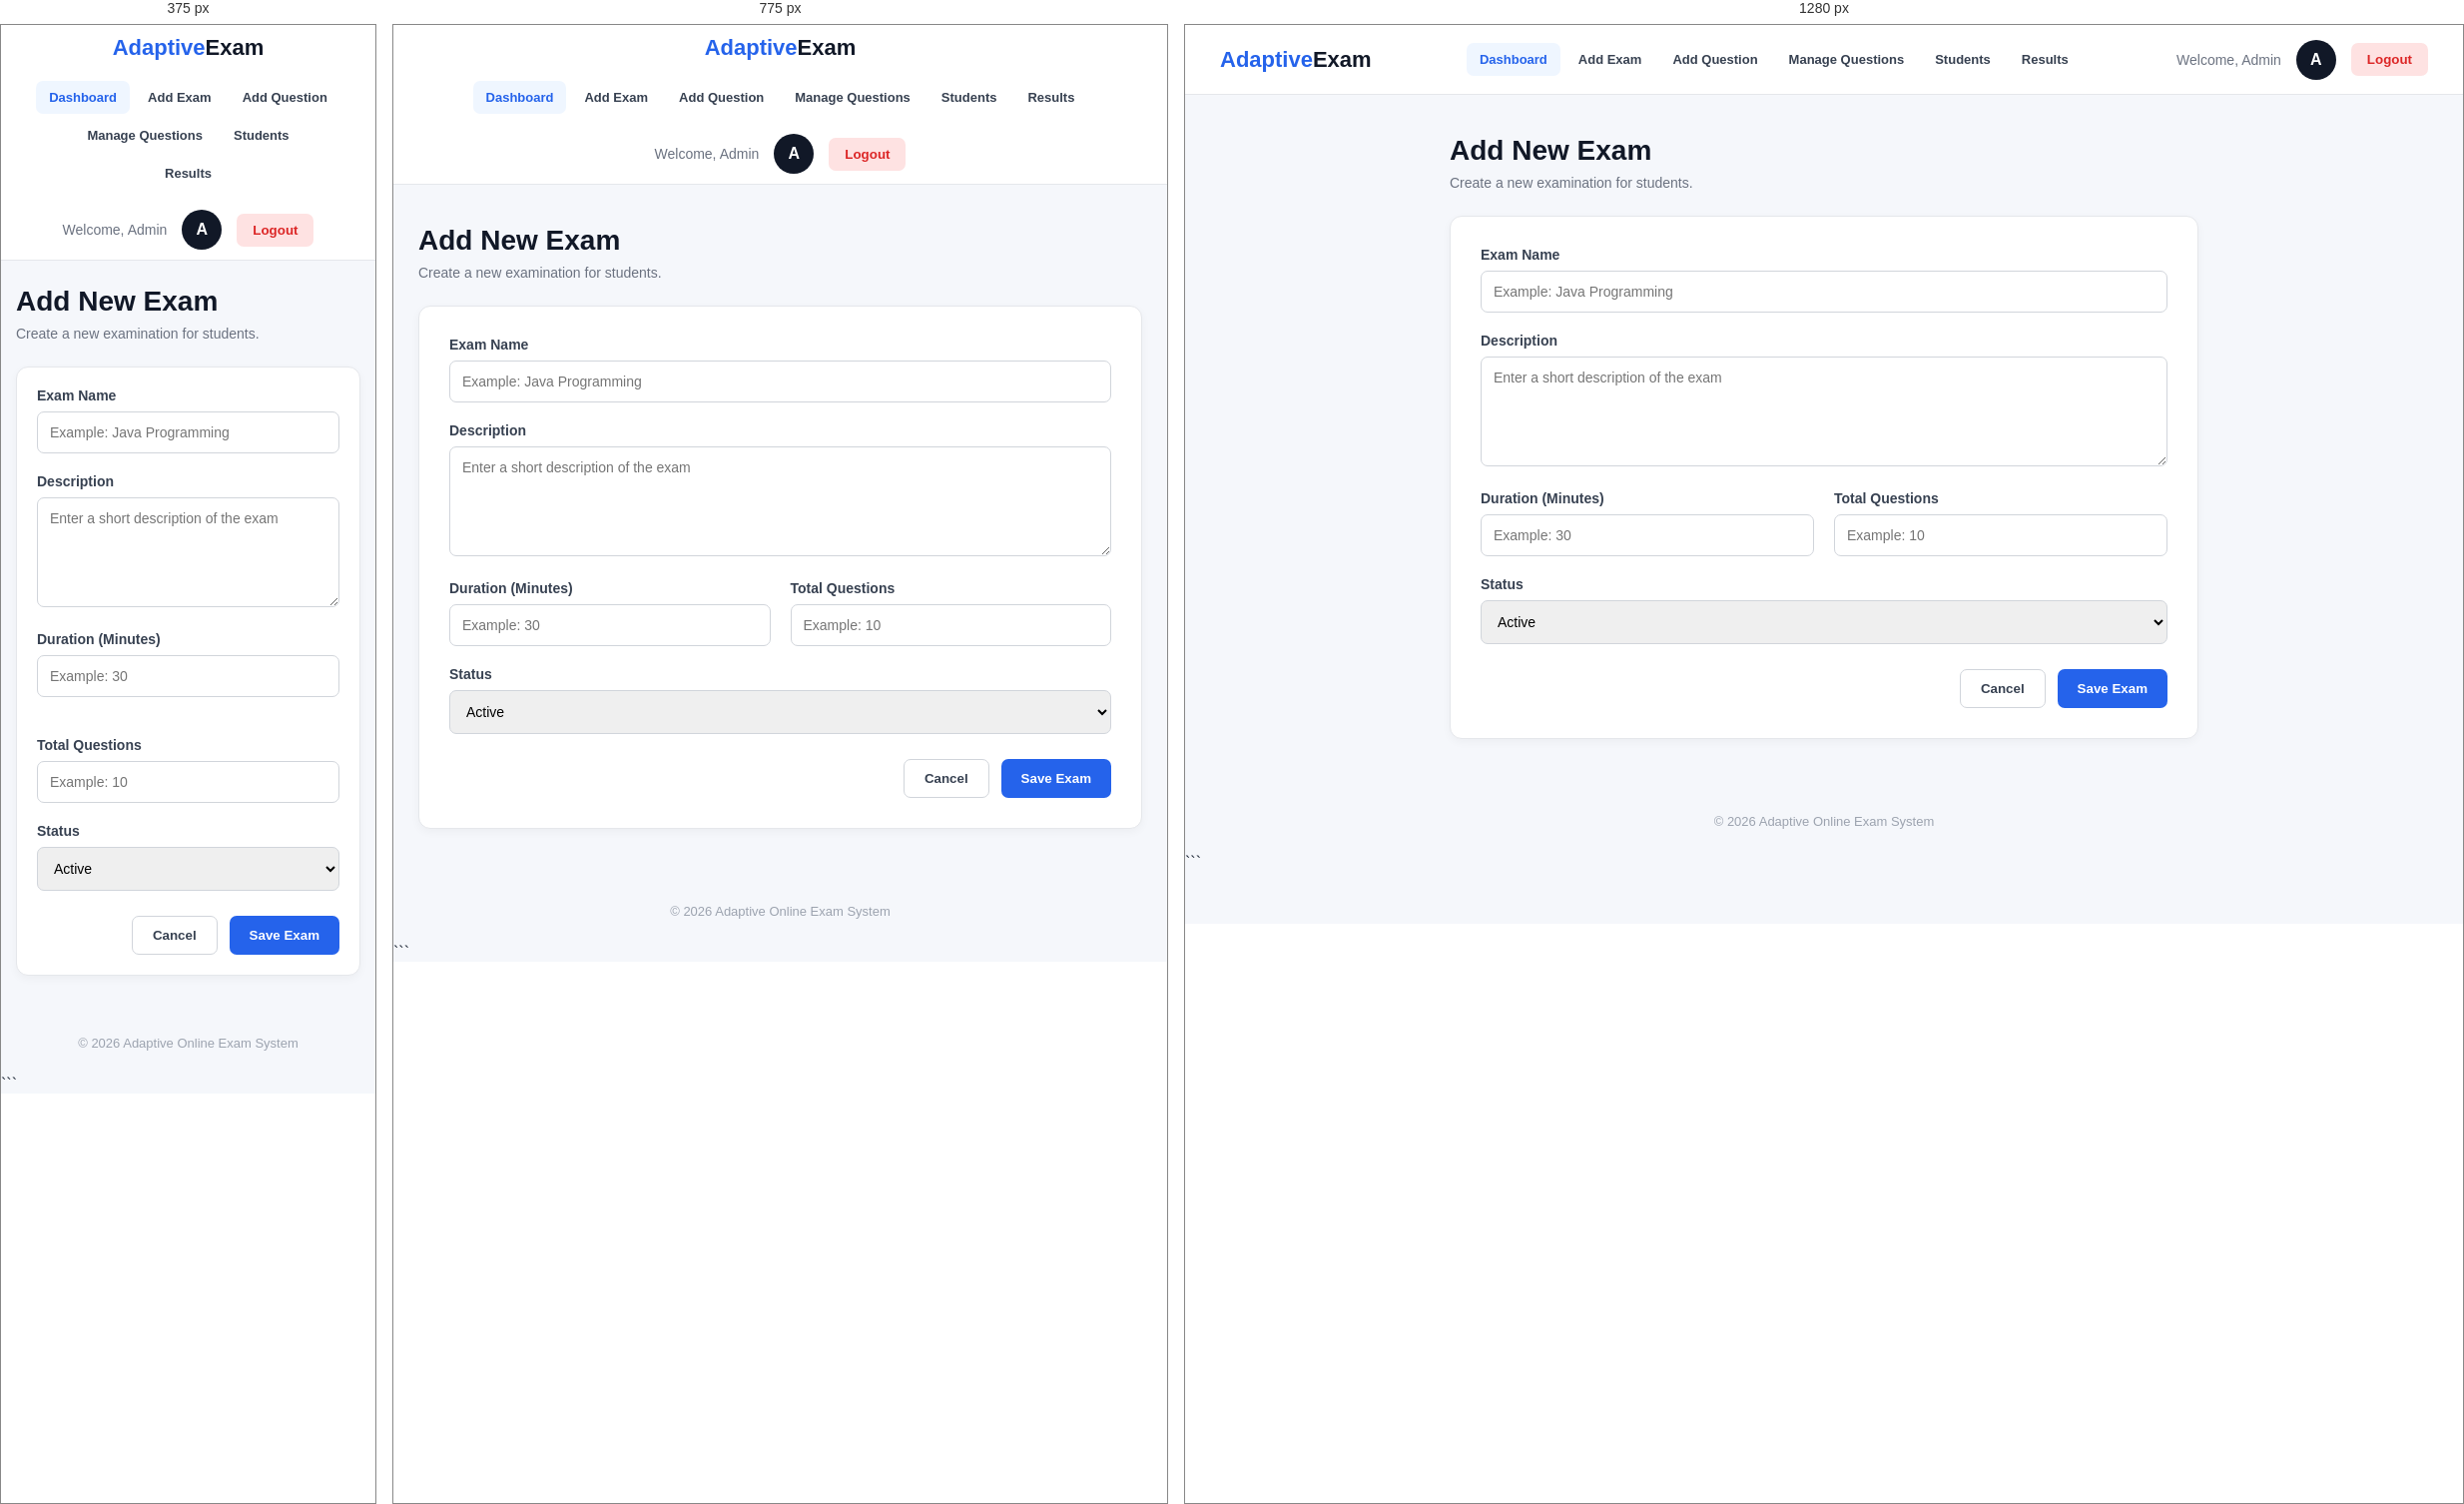
Rendered at 375 px, 775 px and 1280 px, left to right.

<!-- file: add-exam.html -->

<!DOCTYPE html>
<html lang="en">

<head>

    <meta charset="UTF-8">
    <meta name="viewport" content="width=device-width, initial-scale=1.0">

    <title>Add Exam - Adaptive Online Exam</title>

    <style>

        * {
            box-sizing: border-box;
        }

        body {
            margin: 0;
            font-family: Arial, Helvetica, sans-serif;
            background: #f5f7fb;
            color: #1f2937;
        }


        /* ================= HEADER ================= */

        header {

            min-height: 70px;

            background: #ffffff;

            border-bottom: 1px solid #e5e7eb;

            display: flex;

            align-items: center;

            justify-content: space-between;

            padding: 12px 35px;

            gap: 20px;

        }


        /* ================= LOGO ================= */

        .logo {

            font-size: 22px;

            font-weight: 700;

            color: #2563eb;

            white-space: nowrap;

        }

        .logo span {
            color: #111827;
        }


        /* ================= ADMIN NAVIGATION ================= */

        .admin-nav {

            display: flex;

            align-items: center;

            justify-content: center;

            gap: 8px;

            flex-wrap: wrap;

        }


        .nav-button {

            text-decoration: none;

            border: none;

            background: transparent;

            color: #374151;

            padding: 9px 13px;

            border-radius: 7px;

            cursor: pointer;

            font-size: 14px;

            font-weight: 600;

            transition: 0.2s;

            white-space: nowrap;

        }


        .nav-button:hover {

            background: #eef2ff;

            color: #2563eb;

        }


        .nav-button.active {

            background: #2563eb;

            color: #ffffff;

        }


        /* ================= ADMIN INFO ================= */

        .admin-info {

            display: flex;

            align-items: center;

            gap: 12px;

        }


        .welcome-text {

            font-size: 14px;

            color: #6b7280;

            white-space: nowrap;

        }


        .admin-avatar {

            width: 40px;

            height: 40px;

            border-radius: 50%;

            background: #111827;

            color: #ffffff;

            display: flex;

            align-items: center;

            justify-content: center;

            font-weight: bold;

        }


        .logout-button {

            border: none;

            background: #fee2e2;

            color: #dc2626;

            padding: 9px 15px;

            border-radius: 7px;

            cursor: pointer;

            font-weight: 600;

            white-space: nowrap;

        }


        .logout-button:hover {

            background: #fecaca;

        }


        /* ================= MAIN ================= */

        main {

            max-width: 800px;

            margin: 0 auto;

            padding: 40px 25px;

        }


        .page-title {

            margin-bottom: 25px;

        }


        .page-title h1 {

            margin: 0 0 8px;

            font-size: 28px;

            color: #111827;

        }


        .page-title p {

            margin: 0;

            color: #6b7280;

            font-size: 14px;

        }


        /* ================= FORM CARD ================= */

        .form-card {

            background: #ffffff;

            border: 1px solid #e5e7eb;

            border-radius: 12px;

            padding: 30px;

            box-shadow:
                0 3px 10px
                rgba(0, 0, 0, 0.04);

        }


        .form-group {

            margin-bottom: 20px;

        }


        label {

            display: block;

            margin-bottom: 8px;

            font-size: 14px;

            font-weight: 600;

            color: #374151;

        }


        input,
        textarea,
        select {

            width: 100%;

            padding: 12px;

            border: 1px solid #d1d5db;

            border-radius: 7px;

            font-size: 14px;

            font-family: inherit;

            outline: none;

        }


        input:focus,
        textarea:focus,
        select:focus {

            border-color: #2563eb;

        }


        textarea {

            min-height: 110px;

            resize: vertical;

        }


        .form-row {

            display: grid;

            grid-template-columns: 1fr 1fr;

            gap: 20px;

        }


        /* ================= BUTTONS ================= */

        .button-row {

            display: flex;

            justify-content: flex-end;

            gap: 12px;

            margin-top: 25px;

        }


        .cancel-button {

            border: 1px solid #d1d5db;

            background: #ffffff;

            color: #374151;

            padding: 11px 20px;

            border-radius: 7px;

            cursor: pointer;

            font-weight: 600;

        }


        .cancel-button:hover {

            background: #f3f4f6;

        }


        .save-button {

            border: none;

            background: #2563eb;

            color: #ffffff;

            padding: 11px 20px;

            border-radius: 7px;

            cursor: pointer;

            font-weight: 600;

        }


        .save-button:hover {

            background: #1d4ed8;

        }


        /* ================= FOOTER ================= */

        footer {

            text-align: center;

            padding: 25px;

            margin-top: 10px;

            color: #9ca3af;

            font-size: 13px;

        }


        /* ================= MOBILE ================= */

        @media (max-width: 950px) {

            header {

                flex-direction: column;

                padding: 18px 20px;

            }


            .admin-nav {

                order: 3;

                width: 100%;

            }


            .admin-info {

                order: 2;

            }

        }


        @media (max-width: 600px) {

            .form-row {

                grid-template-columns: 1fr;

            }


            .form-card {

                padding: 20px;

            }


            .admin-nav {

                gap: 4px;

            }


            .nav-button {

                font-size: 12px;

                padding: 8px 9px;

            }


            .welcome-text {

                display: none;

            }


            main {

                padding: 25px 15px;

            }

        }

    </style>

</head>


<body>


    <!-- ================= HEADER ================= -->

     <header style="
        min-height:70px;
        background:#ffffff;
        border-bottom:1px solid #e5e7eb;
        display:flex;
        align-items:center;
        justify-content:space-between;
        padding:10px 35px;
        box-sizing:border-box;
        gap:20px;
        flex-wrap:wrap;
    ">


        <!-- =====================================================
             LOGO
        ====================================================== -->

        <a
            href="admin_dashboard.html"
            style="
                text-decoration:none;
                font-size:22px;
                font-weight:700;
                color:#2563eb;
                white-space:nowrap;
            "
        >

            Adaptive<span style="color:#111827;">Exam</span>

        </a>



        <!-- =====================================================
             ADMIN NAVIGATION
        ====================================================== -->

        <nav style="
            display:flex;
            align-items:center;
            justify-content:center;
            gap:5px;
            flex-wrap:wrap;
            flex:1;
        ">


            <!-- DASHBOARD -->

            <a
                href="admin_dashboard.html"
                style="
                    text-decoration:none;
                    color:#2563eb;
                    background:#eff6ff;
                    padding:9px 13px;
                    border-radius:7px;
                    font-size:13px;
                    font-weight:600;
                    white-space:nowrap;
                "
            >

                Dashboard

            </a>



            <!-- ADD EXAM -->

            <a
                href="add-exam.html"
                style="
                    text-decoration:none;
                    color:#374151;
                    padding:9px 13px;
                    border-radius:7px;
                    font-size:13px;
                    font-weight:600;
                    white-space:nowrap;
                "
                onmouseover="this.style.background='#f3f4f6'"
                onmouseout="this.style.background='transparent'"
            >

                Add Exam

            </a>



            <!-- ADD QUESTION -->

            <a
                href="add_question.html"
                style="
                    text-decoration:none;
                    color:#374151;
                    padding:9px 13px;
                    border-radius:7px;
                    font-size:13px;
                    font-weight:600;
                    white-space:nowrap;
                "
                onmouseover="this.style.background='#f3f4f6'"
                onmouseout="this.style.background='transparent'"
            >

                Add Question

            </a>



            <!-- MANAGE QUESTIONS -->

            <a
                href="manage_questions.html"
                style="
                    text-decoration:none;
                    color:#374151;
                    padding:9px 13px;
                    border-radius:7px;
                    font-size:13px;
                    font-weight:600;
                    white-space:nowrap;
                "
                onmouseover="this.style.background='#f3f4f6'"
                onmouseout="this.style.background='transparent'"
            >

                Manage Questions

            </a>



            <!-- STUDENTS -->

            <a
                href="student_details.html"
                style="
                    text-decoration:none;
                    color:#374151;
                    padding:9px 13px;
                    border-radius:7px;
                    font-size:13px;
                    font-weight:600;
                    white-space:nowrap;
                "
                onmouseover="this.style.background='#f3f4f6'"
                onmouseout="this.style.background='transparent'"
            >

                Students

            </a>



            <!-- RESULTS -->

            <a
                href="results.html"
                style="
                    text-decoration:none;
                    color:#374151;
                    padding:9px 13px;
                    border-radius:7px;
                    font-size:13px;
                    font-weight:600;
                    white-space:nowrap;
                "
                onmouseover="this.style.background='#f3f4f6'"
                onmouseout="this.style.background='transparent'"
            >

                Results

            </a>


        </nav>



        <!-- =====================================================
             ADMIN INFORMATION
        ====================================================== -->

        <div style="
            display:flex;
            align-items:center;
            gap:15px;
            white-space:nowrap;
        ">


            <span style="
                font-size:14px;
                color:#6b7280;
            ">

                Welcome, Admin

            </span>



            <!-- ADMIN AVATAR -->

            <div style="
                width:40px;
                height:40px;
                border-radius:50%;
                background:#111827;
                color:#ffffff;
                display:flex;
                align-items:center;
                justify-content:center;
                font-weight:bold;
            ">

                A

            </div>



            <!-- LOGOUT -->

            <button
                onclick="logout()"
                style="
                    border:none;
                    background:#fee2e2;
                    color:#dc2626;
                    padding:9px 16px;
                    border-radius:7px;
                    cursor:pointer;
                    font-weight:600;
                "
            >

                Logout

            </button>


        </div>


    </header>


    <!-- ================= MAIN ================= -->

    <main>


        <!-- PAGE TITLE -->

        <div class="page-title">

            <h1>
                Add New Exam
            </h1>

            <p>
                Create a new examination for students.
            </p>

        </div>



        <!-- FORM -->

        <div class="form-card">


            <form
                action="../backend/admin/add-exam.php"
                method="POST"
            >


                <!-- EXAM NAME -->

                <div class="form-group">

                    <label for="exam_name">
                        Exam Name
                    </label>


                    <input
                        type="text"
                        id="exam_name"
                        name="exam_name"
                        placeholder="Example: Java Programming"
                        required
                    >

                </div>



                <!-- DESCRIPTION -->

                <div class="form-group">

                    <label for="description">
                        Description
                    </label>


                    <textarea
                        id="description"
                        name="description"
                        placeholder="Enter a short description of the exam"
                        required
                    ></textarea>

                </div>



                <!-- DURATION + QUESTIONS -->

                <div class="form-row">


                    <div class="form-group">

                        <label for="duration">
                            Duration (Minutes)
                        </label>


                        <input
                            type="number"
                            id="duration"
                            name="duration"
                            placeholder="Example: 30"
                            min="1"
                            required
                        >

                    </div>



                    <div class="form-group">

                        <label for="total_questions">
                            Total Questions
                        </label>


                        <input
                            type="number"
                            id="total_questions"
                            name="total_questions"
                            placeholder="Example: 10"
                            min="1"
                            required
                        >

                    </div>


                </div>



                <!-- STATUS -->

                <div class="form-group">

                    <label for="status">
                        Status
                    </label>


                    <select
                        id="status"
                        name="status"
                        required
                    >

                        <option value="Active">
                            Active
                        </option>


                        <option value="Inactive">
                            Inactive
                        </option>

                    </select>

                </div>



                <!-- BUTTONS -->

                <div class="button-row">


                    <button
                        type="button"
                        class="cancel-button"
                        onclick="window.location.href='admin_dashboard.html'"
                    >
                        Cancel
                    </button>


                    <button
                        type="submit"
                        class="save-button"
                    >
                        Save Exam
                    </button>


                </div>


            </form>


        </div>


    </main>



    <!-- ================= FOOTER ================= -->

    <footer>

        © 2026 Adaptive Online Exam System

    </footer>



    <!-- ================= JAVASCRIPT ================= -->

    <script>


        function logout() {

            const confirmLogout =
                confirm(
                    "Are you sure you want to logout?"
                );


            if (confirmLogout) {

                /*
                 * Your admin logout PHP file
                 * is inside backend/admin/auth in your
                 * earlier structure, but your screenshot
                 * shows logout.php under backend/auth.
                 *
                 * Therefore this uses backend/auth/logout.php.
                 */

                window.location.href =
                    "../backend/auth/logout.php";

            }

        }


    </script>


</body>

</html>
```